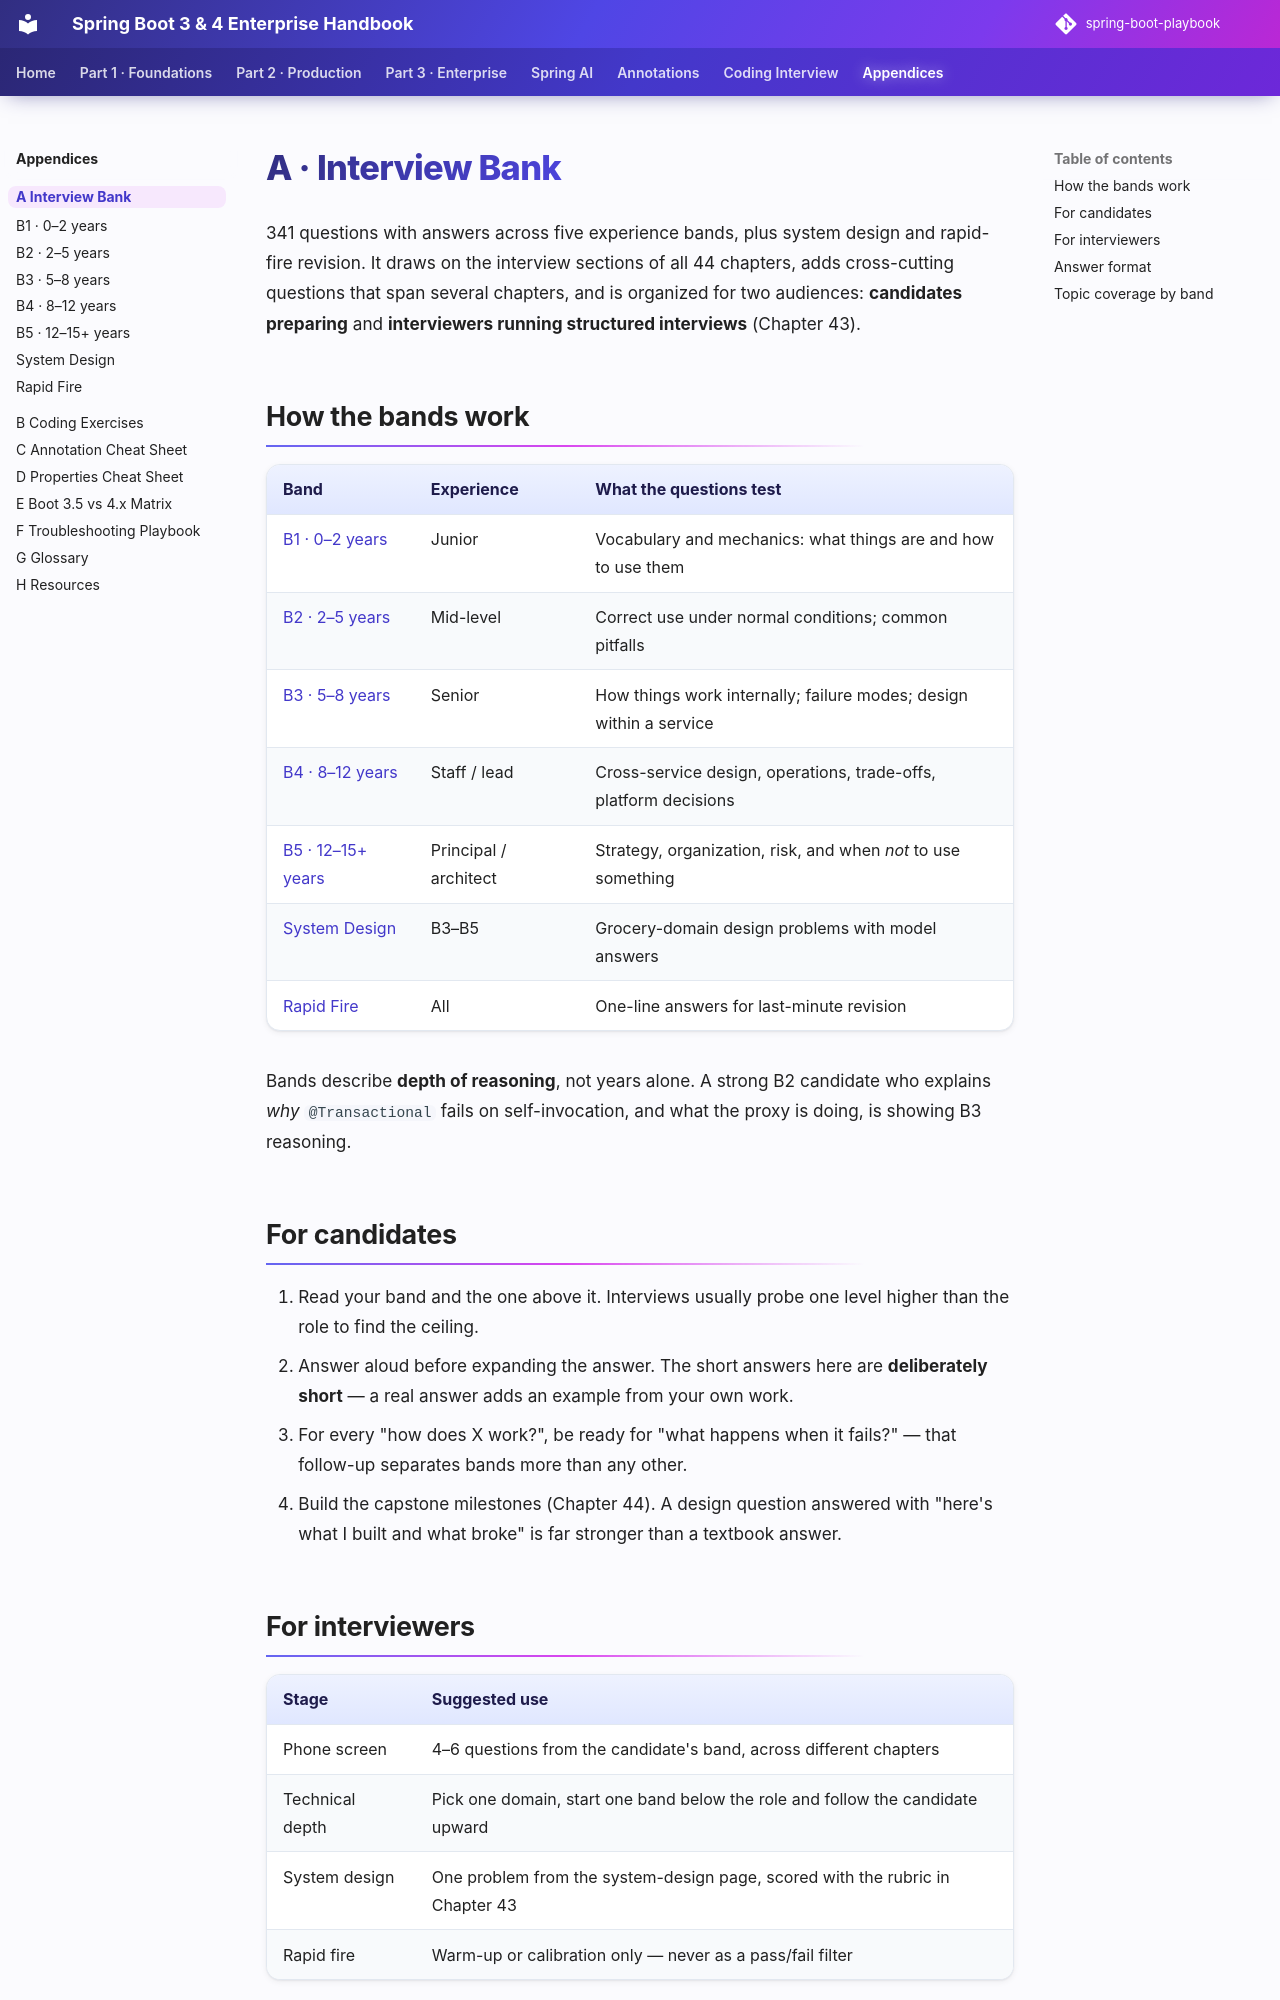

repository: khiruashish/spring-boot-playbook · page: appendices/a-interview-bank/index.html · generator: mkdocs

# A · Interview Bank

341 questions with answers across five experience bands, plus system design and rapid-fire revision. It draws on the interview sections of all 44 chapters, adds cross-cutting questions that span several chapters, and is organized for two audiences: **candidates preparing** and **interviewers running structured interviews** (Chapter 43).

## How the bands work

| Band | Experience | What the questions test |
|---|---|---|
| [B1 · 0–2 years](b1-0-2-years.md) | Junior | Vocabulary and mechanics: what things are and how to use them |
| [B2 · 2–5 years](b2-2-5-years.md) | Mid-level | Correct use under normal conditions; common pitfalls |
| [B3 · 5–8 years](b3-5-8-years.md) | Senior | How things work internally; failure modes; design within a service |
| [B4 · 8–12 years](b4-8-12-years.md) | Staff / lead | Cross-service design, operations, trade-offs, platform decisions |
| [B5 · 12–15+ years](b5-12-15-years.md) | Principal / architect | Strategy, organization, risk, and when *not* to use something |
| [System Design](system-design.md) | B3–B5 | Grocery-domain design problems with model answers |
| [Rapid Fire](rapid-fire.md) | All | One-line answers for last-minute revision |

Bands describe **depth of reasoning**, not years alone. A strong B2 candidate who explains *why* `@Transactional` fails on self-invocation, and what the proxy is doing, is showing B3 reasoning.

## For candidates

1. Read your band and the one above it. Interviews usually probe one level higher than the role to find the ceiling.
2. Answer aloud before expanding the answer. The short answers here are **deliberately short** — a real answer adds an example from your own work.
3. For every "how does X work?", be ready for "what happens when it fails?" — that follow-up separates bands more than any other.
4. Build the capstone milestones (Chapter 44). A design question answered with "here's what I built and what broke" is far stronger than a textbook answer.
